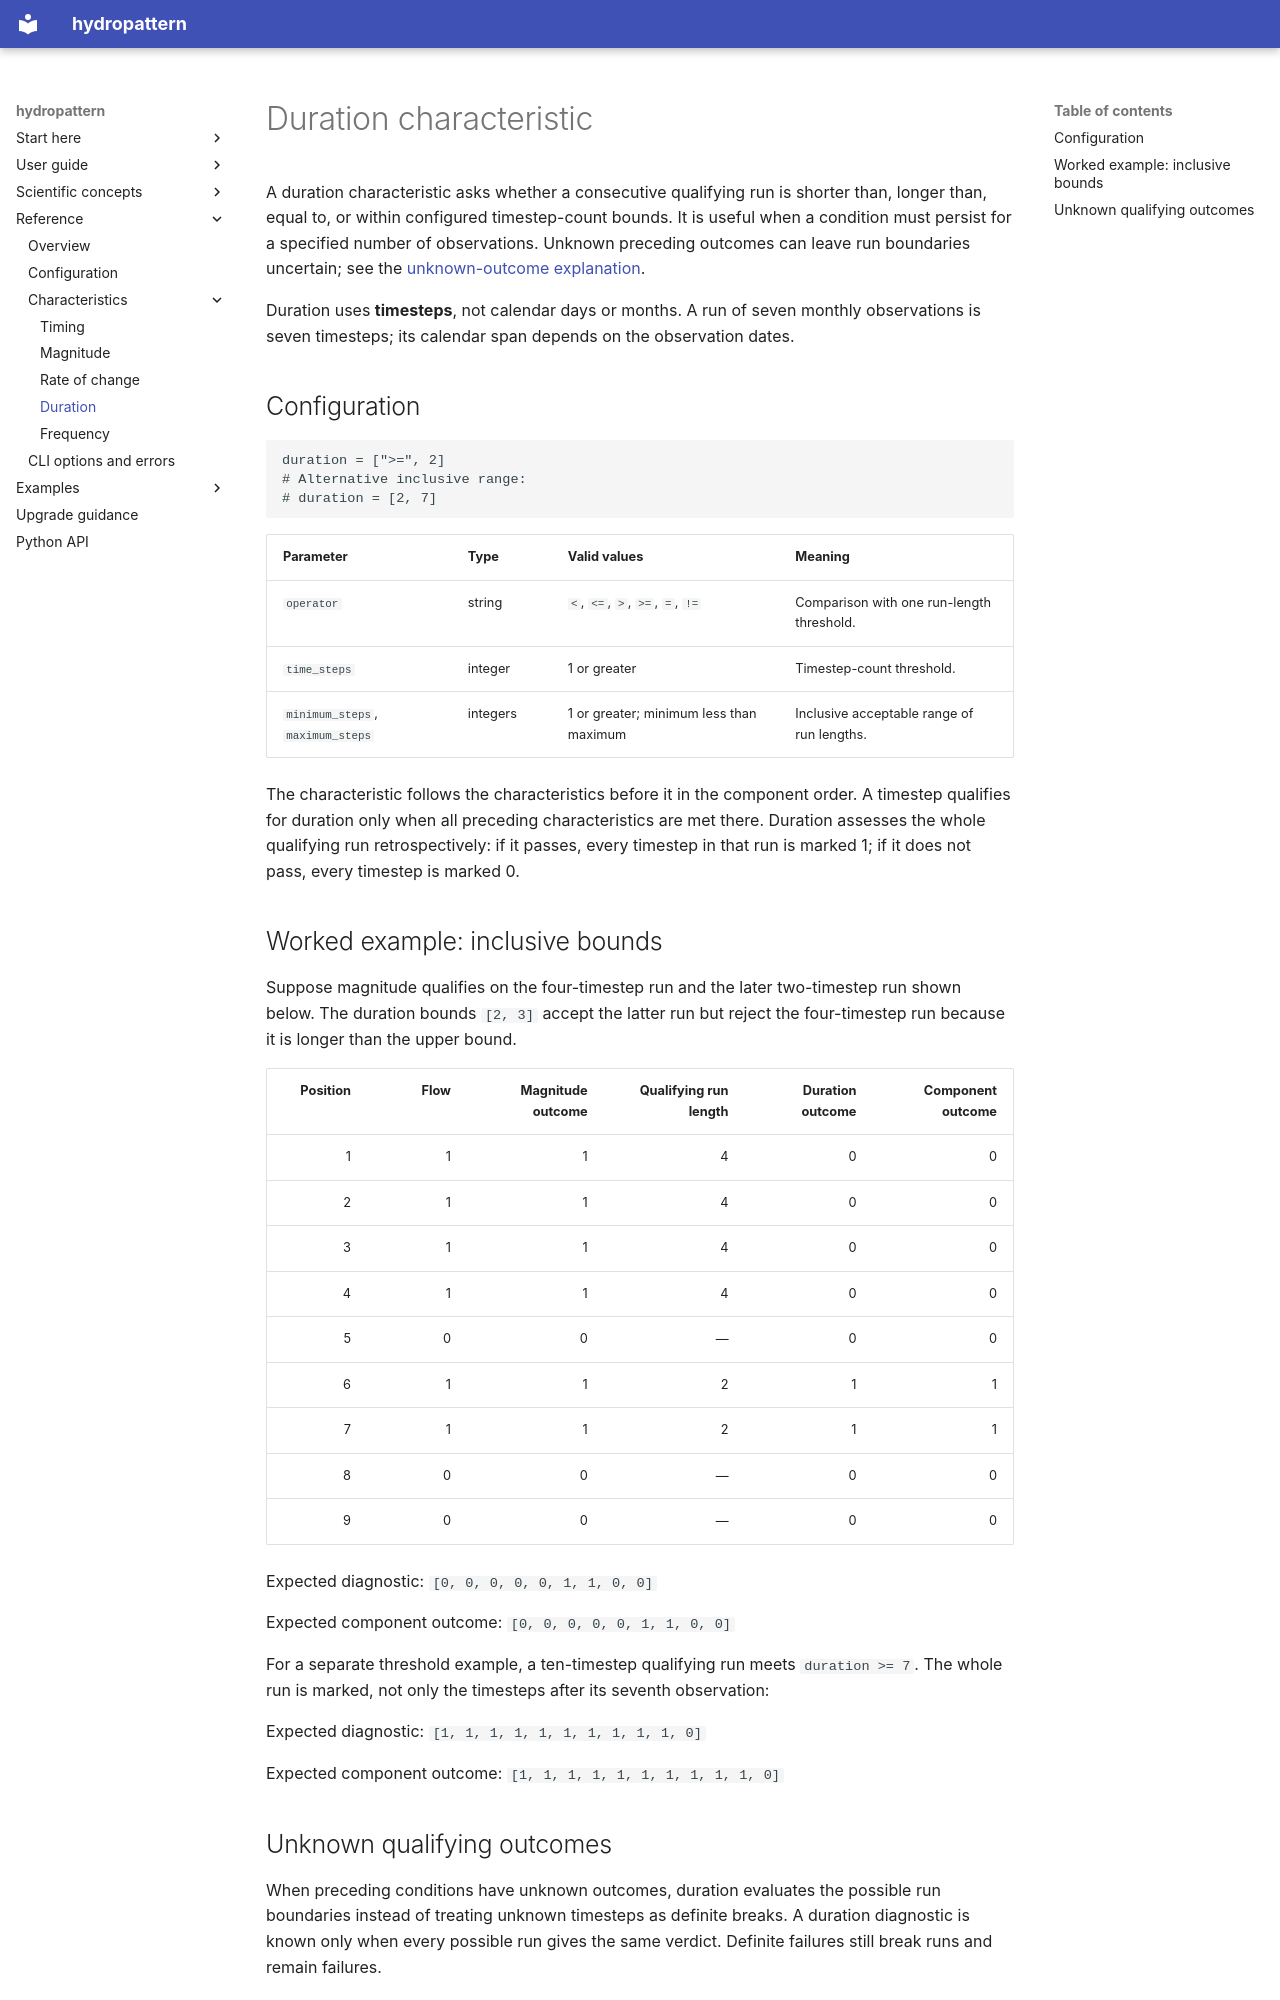

repository: JohnRushKucharski/hydropattern · page: reference/characteristics/duration/index.html · generator: mkdocs

# Duration characteristic

A duration characteristic asks whether a consecutive qualifying run is
shorter than, longer than, equal to, or within configured timestep-count
bounds. It is useful when a condition must persist for a specified number of
observations.
Unknown preceding outcomes can leave run boundaries uncertain; see the
[unknown-outcome explanation](../../concepts/unknown-outcomes.md#duration-uncertain-run-boundaries).

Duration uses **timesteps**, not calendar days or months. A run of seven
monthly observations is seven timesteps; its calendar span depends on the
observation dates.

## Configuration

```toml
duration = [">=", 2]
# Alternative inclusive range:
# duration = [2, 7]
```

| Parameter | Type | Valid values | Meaning |
|---|---|---|---|
| `operator` | string | `<`, `<=`, `>`, `>=`, `=`, `!=` | Comparison with one run-length threshold. |
| `time_steps` | integer | 1 or greater | Timestep-count threshold. |
| `minimum_steps`, `maximum_steps` | integers | 1 or greater; minimum less than maximum | Inclusive acceptable range of run lengths. |

The characteristic follows the characteristics before it in the component
order. A timestep qualifies for duration only when all preceding
characteristics are met there. Duration assesses the whole qualifying run
retrospectively: if it passes, every timestep in that run is marked 1; if it
does not pass, every timestep is marked 0.

## Worked example: inclusive bounds

Suppose magnitude qualifies on the four-timestep run and the later
two-timestep run shown below. The duration bounds `[2, 3]` accept the latter
run but reject the four-timestep run because it is longer than the upper
bound.

| Position | Flow | Magnitude outcome | Qualifying run length | Duration outcome | Component outcome |
|---:|---:|---:|---:|---:|---:|
| 1 | 1 | 1 | 4 | 0 | 0 |
| 2 | 1 | 1 | 4 | 0 | 0 |
| 3 | 1 | 1 | 4 | 0 | 0 |
| 4 | 1 | 1 | 4 | 0 | 0 |
| 5 | 0 | 0 | — | 0 | 0 |
| 6 | 1 | 1 | 2 | 1 | 1 |
| 7 | 1 | 1 | 2 | 1 | 1 |
| 8 | 0 | 0 | — | 0 | 0 |
| 9 | 0 | 0 | — | 0 | 0 |

Expected diagnostic: `[0, 0, 0, 0, 0, 1, 1, 0, 0]`

Expected component outcome: `[0, 0, 0, 0, 0, 1, 1, 0, 0]`

For a separate threshold example, a ten-timestep qualifying run meets
`duration >= 7`. The whole run is marked, not only the timesteps after its
seventh observation:

Expected diagnostic: `[1, 1, 1, 1, 1, 1, 1, 1, 1, 1, 0]`

Expected component outcome: `[1, 1, 1, 1, 1, 1, 1, 1, 1, 1, 0]`
